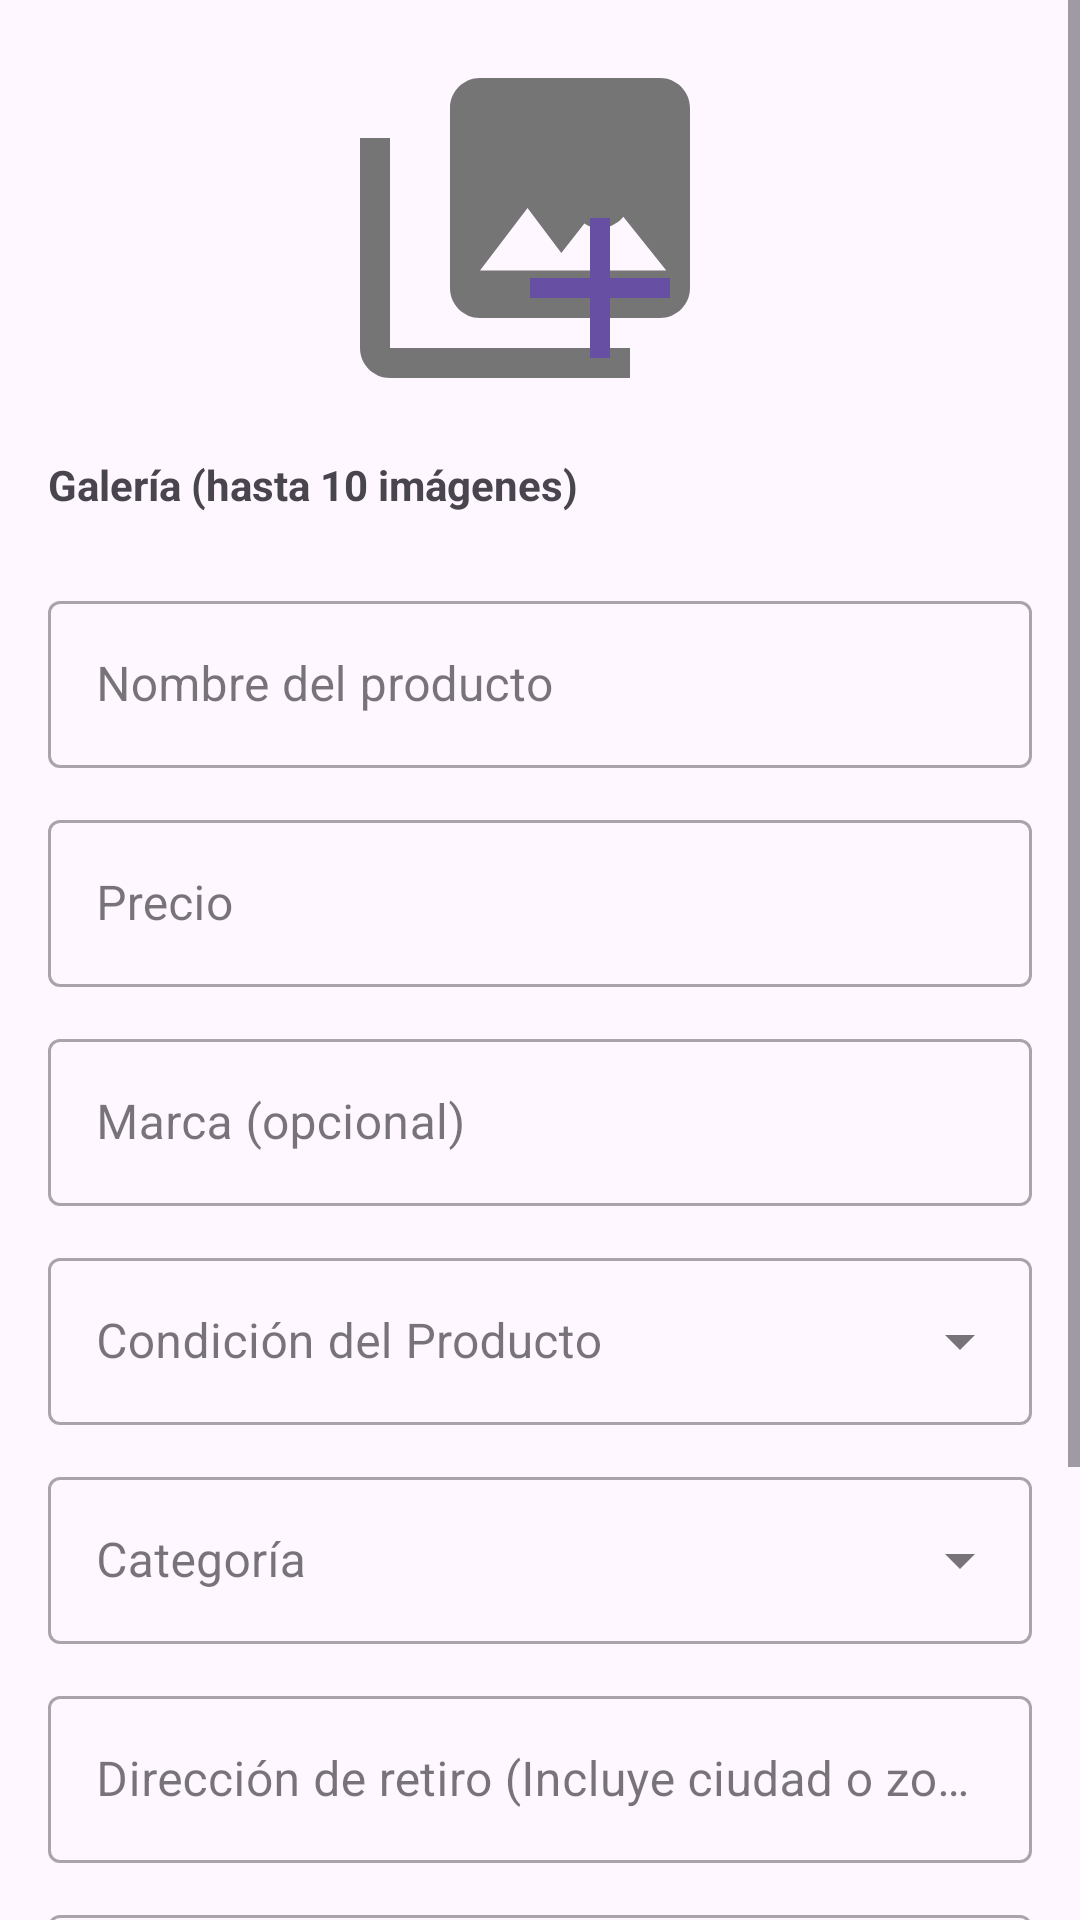

This screen was rendered from an Android layout file. Write that file and the resources it references.
<!-- AndroidManifest.xml: application theme Theme.MarketPlaces -->
<!-- res/layout/activity_publicar.xml -->
<?xml version="1.0" encoding="utf-8"?>
<androidx.coordinatorlayout.widget.CoordinatorLayout
    xmlns:android="http://schemas.android.com/apk/res/android"
    xmlns:app="http://schemas.android.com/apk/res-auto"
    xmlns:tools="http://schemas.android.com/tools"
    android:layout_width="match_parent"
    android:layout_height="match_parent"
    tools:context=".Publicar">

    <ScrollView
        android:layout_width="match_parent"
        android:layout_height="match_parent"
        app:layout_behavior="@string/appbar_scrolling_view_behavior">

        <LinearLayout
            android:layout_width="match_parent"
            android:layout_height="wrap_content"
            android:orientation="vertical"
            android:padding="16dp">

            
            <FrameLayout
                android:layout_width="match_parent"
                android:layout_height="wrap_content"
                android:gravity="center"
                android:layout_marginBottom="16dp">

                <ImageView
                    android:id="@+id/iv_publicar_imagen_placeholder"
                    android:layout_width="120dp"
                    android:layout_height="120dp"
                    android:layout_gravity="center_horizontal"
                    android:src="@drawable/agregar_img"
                    android:scaleType="centerCrop"
                    android:background="?attr/selectableItemBackgroundBorderless"
                    android:clickable="true"
                    android:focusable="true"
                    android:contentDescription="Añadir imagen principal" />

            </FrameLayout>

            <TextView
                android:layout_width="wrap_content"
                android:layout_height="wrap_content"
                android:text="Galería (hasta 10 imágenes)"
                android:textStyle="bold"
                android:layout_marginBottom="8dp"/>

            <androidx.recyclerview.widget.RecyclerView
                android:id="@+id/rv_galeria_imagenes"
                android:layout_width="match_parent"
                android:layout_height="wrap_content"
                android:layout_marginBottom="16dp"
                android:nestedScrollingEnabled="false"
                app:layoutManager="androidx.recyclerview.widget.GridLayoutManager"
                app:spanCount="4"
                tools:listitem="@layout/item_galeria_imagen"/>

            
            <com.google.android.material.textfield.TextInputLayout
                android:layout_width="match_parent"
                android:layout_height="wrap_content"
                android:hint="Nombre del producto"
                android:layout_marginBottom="12dp"
                style="@style/Widget.MaterialComponents.TextInputLayout.OutlinedBox">
                <com.google.android.material.textfield.TextInputEditText
                    android:id="@+id/et_publicar_nombre"
                    android:layout_width="match_parent"
                    android:layout_height="wrap_content"
                    android:inputType="textCapSentences"
                    android:maxLines="1" />
            </com.google.android.material.textfield.TextInputLayout>

            
            <com.google.android.material.textfield.TextInputLayout
                android:layout_width="match_parent"
                android:layout_height="wrap_content"
                android:hint="Precio"
                android:layout_marginBottom="12dp"
                style="@style/Widget.MaterialComponents.TextInputLayout.OutlinedBox">
                <com.google.android.material.textfield.TextInputEditText
                    android:id="@+id/et_publicar_precio"
                    android:layout_width="match_parent"
                    android:layout_height="wrap_content"
                    android:inputType="numberDecimal"
                    android:maxLines="1" />
            </com.google.android.material.textfield.TextInputLayout>

            
            <com.google.android.material.textfield.TextInputLayout
                android:layout_width="match_parent"
                android:layout_height="wrap_content"
                android:hint="Marca (opcional)"
                android:layout_marginBottom="12dp"
                style="@style/Widget.MaterialComponents.TextInputLayout.OutlinedBox">
                <com.google.android.material.textfield.TextInputEditText
                    android:id="@+id/et_publicar_marca"
                    android:layout_width="match_parent"
                    android:layout_height="wrap_content"
                    android:inputType="textCapWords"
                    android:maxLines="1" />
            </com.google.android.material.textfield.TextInputLayout>

            <com.google.android.material.textfield.TextInputLayout
                android:layout_width="match_parent"
                android:layout_height="wrap_content"
                android:hint="Condición del Producto"
                android:layout_marginBottom="12dp"
                style="@style/Widget.MaterialComponents.TextInputLayout.OutlinedBox.ExposedDropdownMenu">

                <AutoCompleteTextView
                    android:id="@+id/spinner_condicion"
                    android:layout_width="match_parent"
                    android:layout_height="wrap_content"
                    android:inputType="none"
                    android:maxLines="1"
                    tools:text="Nuevo"/>

            </com.google.android.material.textfield.TextInputLayout>

            <com.google.android.material.textfield.TextInputLayout
                android:layout_width="match_parent"
                android:layout_height="wrap_content"
                android:hint="Categoría"
                android:layout_marginBottom="12dp"
                style="@style/Widget.MaterialComponents.TextInputLayout.OutlinedBox.ExposedDropdownMenu">

                <AutoCompleteTextView
                    android:id="@+id/spinner_categoria"
                    android:layout_width="match_parent"
                    android:layout_height="wrap_content"
                    android:inputType="none"
                    android:maxLines="1"
                    tools:text="Electrónica"/>

            </com.google.android.material.textfield.TextInputLayout>

            
            <com.google.android.material.textfield.TextInputLayout
                android:layout_width="match_parent"
                android:layout_height="wrap_content"
                android:hint="Dirección de retiro (Incluye ciudad o zona)"
                android:layout_marginBottom="12dp"
                style="@style/Widget.MaterialComponents.TextInputLayout.OutlinedBox">
                <com.google.android.material.textfield.TextInputEditText
                    android:id="@+id/et_publicar_direccion"
                    android:layout_width="match_parent"
                    android:layout_height="wrap_content"
                    android:inputType="textPostalAddress"
                    android:maxLines="2" />
            </com.google.android.material.textfield.TextInputLayout>

            
            <com.google.android.material.textfield.TextInputLayout
                android:layout_width="match_parent"
                android:layout_height="wrap_content"
                android:hint="Descripción del producto"
                android:layout_marginBottom="24dp"
                style="@style/Widget.MaterialComponents.TextInputLayout.OutlinedBox">
                <com.google.android.material.textfield.TextInputEditText
                    android:id="@+id/et_publicar_descripcion"
                    android:layout_width="match_parent"
                    android:layout_height="wrap_content"
                    android:inputType="textMultiLine"
                    android:minLines="3"
                    android:gravity="top" />
            </com.google.android.material.textfield.TextInputLayout>

            
            <com.google.android.material.button.MaterialButton
                android:id="@+id/btn_publicar_producto"
                android:layout_width="match_parent"
                android:layout_height="wrap_content"
                android:text="PUBLICAR PRODUCTO"
                android:padding="16dp"
                android:textSize="16sp"
                app:cornerRadius="8dp"
                style="@style/Widget.MaterialComponents.Button.Icon" />

        </LinearLayout>
    </ScrollView>
</androidx.coordinatorlayout.widget.CoordinatorLayout>
<!-- res/layout/item_galeria_imagen.xml (included above) -->
<?xml version="1.0" encoding="utf-8"?>
<com.google.android.material.card.MaterialCardView
    xmlns:android="http://schemas.android.com/apk/res/android"
    xmlns:app="http://schemas.android.com/apk/res-auto"
    android:id="@+id/main"
    android:layout_width="wrap_content"
    android:layout_height="wrap_content"
    android:layout_margin="4dp"
    app:cardCornerRadius="8dp"
    app:cardElevation="2dp">

    
<FrameLayout
android:layout_width="90dp"
android:layout_height="90dp">


<ImageView
    android:id="@+id/item_imagen"
    android:layout_width="match_parent"
    android:layout_height="match_parent"
    android:src="@drawable/item_imagen"
    android:scaleType="centerCrop"
    android:contentDescription="@string/descripcion_miniatura"/>


<ImageView
    android:id="@+id/cerrar_item"
    android:layout_width="48dp"
    android:layout_height="48dp"
    android:layout_gravity="top|end"
    android:layout_margin="2dp"
    android:padding="4dp"
    android:src="@drawable/cerrar"
    android:elevation="4dp"
    android:clickable="true"
    android:focusable="true"
    android:contentDescription="@string/descripcion_eliminar_imagen"/>

</FrameLayout>

    </com.google.android.material.card.MaterialCardView>
<!-- resources referenced by this layout -->
<resources>
  <!-- drawable agregar_img (drawable) -->
  <?xml version="1.0" encoding="utf-8"?>
  <layer-list xmlns:android="http://schemas.android.com/apk/res/android">
  
      
      <item>
          <vector
              android:width="24dp"
              android:height="24dp"
              android:viewportWidth="24"
              android:viewportHeight="24">
              
              <path
                  android:fillColor="#FF757575"
                  android:pathData="M22,16V4c0,-1.1 -0.9,-2 -2,-2H8c-1.1,0 -2,0.9 -2,2v12c0,1.1 0.9,2 2,2h12c1.1,0 2,-0.9 2,-2zM11.17,10.67l2.25,3 3,-3.83 4,5H8l3.17,-4.17zM16,8c-1.1,0 -2,0.9 -2,2s0.9,2 2,2 2,-0.9 2,-2 -0.9,-2 -2,-2zM2,20h16v2H2c-1.1,0 -2,-0.9 -2,-2V6h2v14z"/>
          </vector>
      </item>
  
      
      <item
          android:top="12dp"
          android:left="12dp">
          <vector
              android:width="24dp"
              android:height="24dp"
              android:viewportWidth="24"
              android:viewportHeight="24">
              
              <path
                  android:fillColor="?attr/colorPrimary"
                  android:pathData="M19,13h-6v6h-2v-6H5v-2h6V5h2v6h6v2z"/>
          </vector>
      </item>
  </layer-list>
  <!-- drawable cerrar: png bitmap (drawable, 1205 bytes) -->
  <!-- drawable item_imagen (drawable) -->
  <?xml version="1.0" encoding="utf-8"?>
  <layer-list xmlns:android="http://schemas.android.com/apk/res/android">
      
      <item>
          <shape android:shape="rectangle">
              <solid android:color="#F5F5F5"/>
          </shape>
      </item>
      
      <item>
          <shape>
              <stroke android:width="1dp" android:color="#BDBDBD" android:dashWidth="5dp" android:dashGap="3dp"/>
          </shape>
      </item>
      
      <item android:drawable="@drawable/ic_gallery"
          android:gravity="center"
          android:left="20dp"
          android:right="20dp"
          android:top="20dp"
          android:bottom="20dp"/>
  </layer-list>
  <string name="descripcion_eliminar_imagen">Eliminar imagen</string>
  <string name="descripcion_miniatura">Miniatura de producto</string>
  <style name="Theme.MarketPlaces" parent="Base.Theme.MarketPlaces" />
  <!-- drawable ic_gallery: png bitmap (drawable, 3008 bytes) -->
  <style name="Base.Theme.MarketPlaces" parent="Theme.Material3.DayNight.NoActionBar">
          
          <item name="android:statusBarColor">?attr/colorPrimary</item>
          <item name="android:windowLightStatusBar">true</item>
          
          <item name="android:navigationBarColor">@android:color/black</item>
      </style>
</resources>
